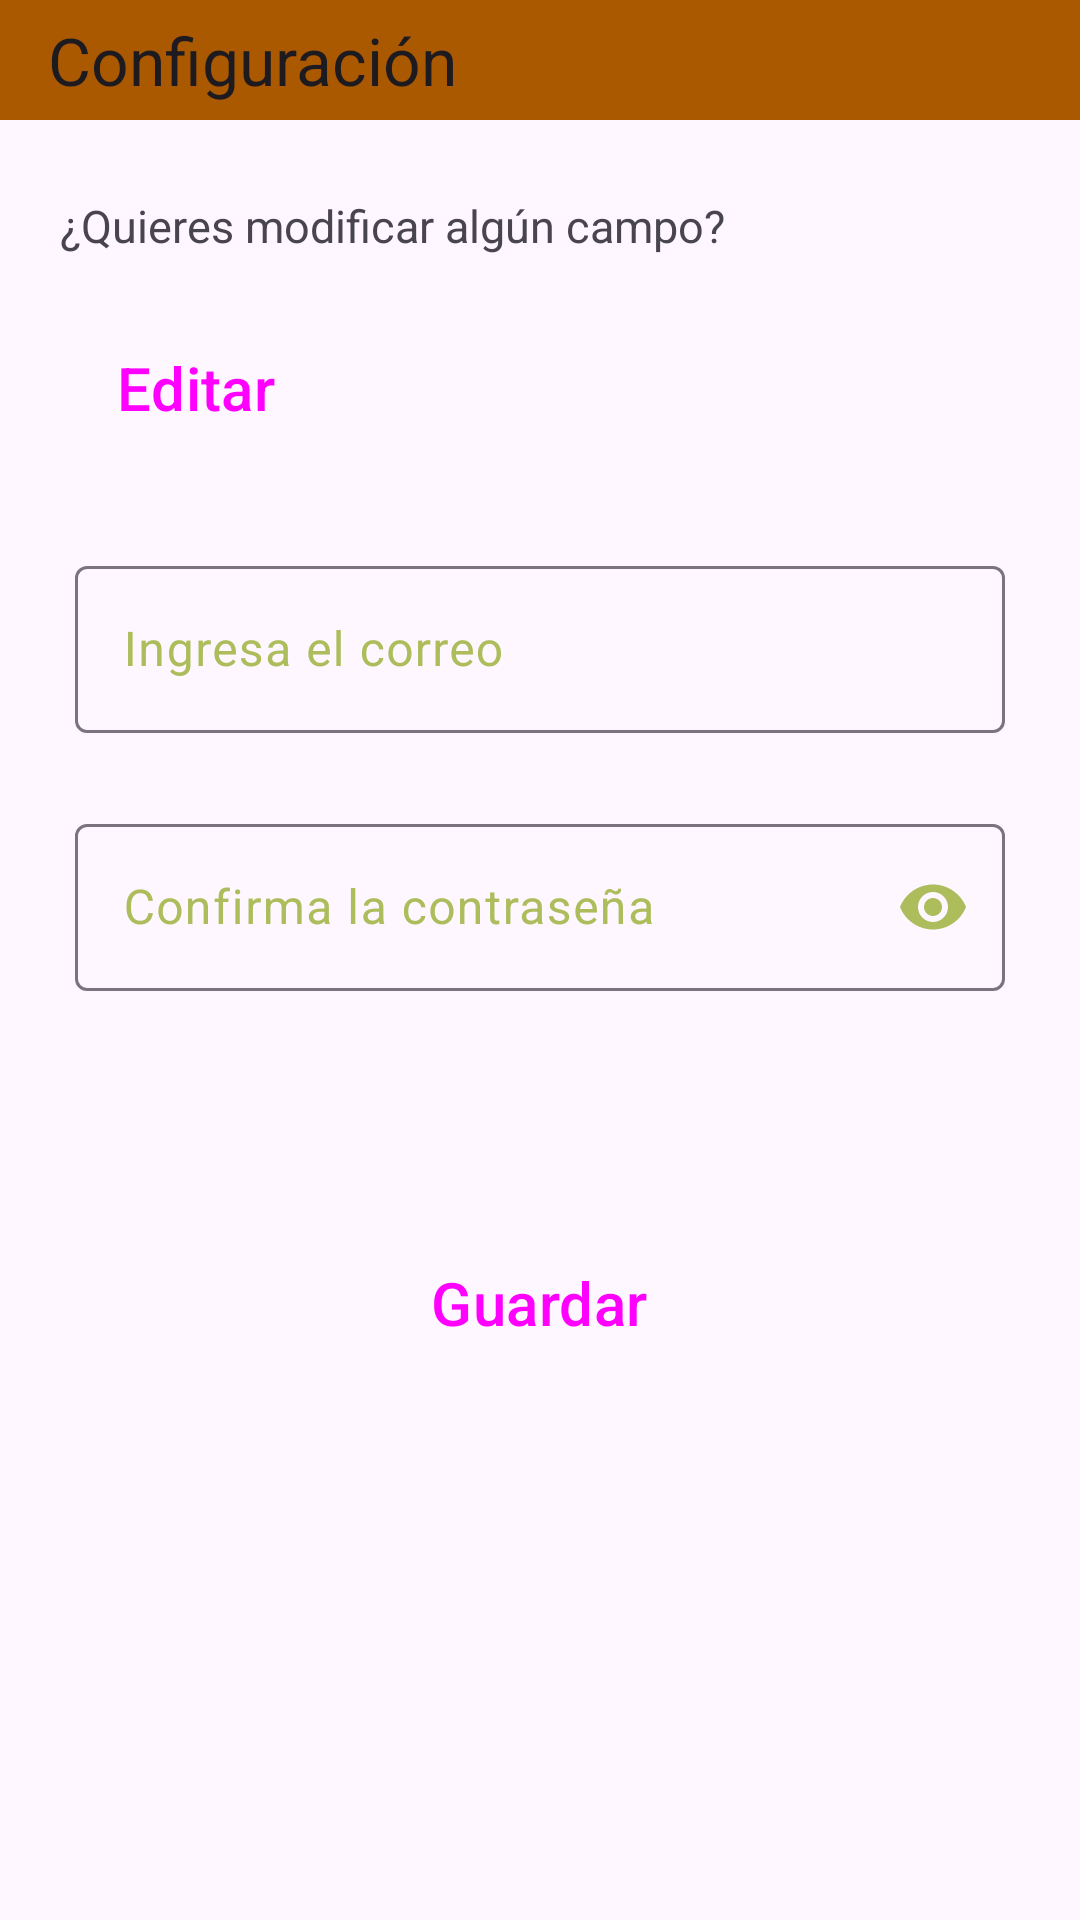

The Android layout XML behind this screen, and the referenced resources:
<!-- AndroidManifest.xml: application theme Theme.Salas -->
<!-- res/layout/fragment_configuracion.xml -->
<?xml version="1.0" encoding="utf-8"?>
<FrameLayout xmlns:android="http://schemas.android.com/apk/res/android"
    xmlns:app="http://schemas.android.com/apk/res-auto"
    xmlns:tools="http://schemas.android.com/tools"
    android:layout_width="match_parent"
    android:layout_height="match_parent"
    tools:context=".fragment_configuracion">

    <ScrollView
        android:layout_width="match_parent"
        android:layout_height="match_parent">

        <LinearLayout
            android:layout_width="match_parent"
            android:layout_height="match_parent"
            android:orientation="vertical">

            <com.google.android.material.appbar.AppBarLayout
                android:layout_width="match_parent"
                android:layout_height="40dp">

                <com.google.android.material.appbar.MaterialToolbar
                    android:id="@+id/toolbarconf"
                    android:layout_width="match_parent"
                    android:layout_height="match_parent"
                    android:background="?attr/colorPrimaryVariant"
                    app:title="@string/configuracion"/>
            </com.google.android.material.appbar.AppBarLayout>


            <TextView
                android:layout_width="match_parent"
                android:layout_height="wrap_content"
                android:text="@string/configuracionlabel"
                android:layout_marginTop="25dp"
                android:layout_marginStart="20dp"
                android:textSize="15sp"/>

            <Button
                android:id="@+id/btnconfiguracioneditar"
                style="@style/Widget.Material3.Button.ElevatedButton"
                android:layout_width="wrap_content"
                android:layout_height="wrap_content"
                android:layout_marginStart="15dp"
                android:layout_marginTop="20dp"
                android:text="@string/configuracionEditar"
                android:textSize="20sp" />

            <com.google.android.material.textfield.TextInputLayout
                android:layout_width="match_parent"
                android:layout_height="wrap_content"
                android:layout_marginStart="25dp"
                android:layout_marginTop="30dp"
                android:layout_marginEnd="25dp"
                app:endIconMode="clear_text"
                app:startIconContentDescription="@string/configuracionNombre">

                <com.google.android.material.textfield.TextInputEditText
                    android:id="@+id/nombre_cliente"
                    android:layout_width="match_parent"
                    android:layout_height="wrap_content"
                    android:hint="@string/configuracionCorreo"
                    android:inputType="textPersonName"
                    tools:layout_editor_absoluteX="16dp" />

            </com.google.android.material.textfield.TextInputLayout>





            <com.google.android.material.textfield.TextInputLayout
                android:layout_width="match_parent"
                android:layout_height="wrap_content"
                android:layout_marginStart="25dp"
                android:layout_marginTop="25dp"
                android:layout_marginEnd="25dp"
                app:endIconMode="password_toggle"
                app:startIconContentDescription="@string/configuracionConfirmarPass">

                <com.google.android.material.textfield.TextInputEditText
                    android:id="@+id/confirmarpassword_cliente"
                    android:layout_width="match_parent"
                    android:layout_height="wrap_content"
                    android:hint="@string/configuracionConfirmarPass"
                    android:inputType="textPassword"
                    tools:layout_editor_absoluteX="16dp" />

            </com.google.android.material.textfield.TextInputLayout>

            <TextView
                android:id="@+id/headerubi"
                android:layout_width="match_parent"
                android:layout_height="wrap_content"
                android:text="@string/headerubi"
                android:layout_marginTop="25dp"
                android:layout_marginStart="25dp"
                android:visibility="gone"/>

            <TextView
                android:layout_width="match_parent"
                android:layout_height="wrap_content"
                android:layout_marginTop="25dp"
                android:layout_marginStart="25dp"
                android:id="@+id/coordenadas"
                android:text="@string/coordenadas"
                android:visibility="gone"/>

            <Button
                android:id="@+id/btnconfiguracionAceptar"
                style="@style/Widget.Material3.Button.ElevatedButton"
                android:layout_width="wrap_content"
                android:layout_height="wrap_content"
                android:layout_gravity="center"
                android:layout_marginTop="80dp"
                android:text="@string/configuracionAceptar"
                android:textSize="20sp" />

        </LinearLayout>


    </ScrollView>
    <ProgressBar
        android:id="@+id/loadingConfig"
        android:layout_width="wrap_content"
        android:layout_height="wrap_content"
        android:layout_gravity="center"
        android:layout_marginTop="64dp"
        android:layout_marginBottom="64dp"
        android:visibility="gone"
        app:layout_constraintBottom_toBottomOf="parent"
        app:layout_constraintTop_toTopOf="parent"
        app:layout_constraintVertical_bias="0.3"/>


</FrameLayout>
<!-- resources referenced by this layout -->
<resources>
  <string name="configuracion">Configuración</string>
  <string name="configuracionAceptar"> Guardar </string>
  <string name="configuracionConfirmarPass"> Confirma la contraseña </string>
  <string name="configuracionCorreo"> Ingresa el correo </string>
  <string name="configuracionEditar"> Editar </string>
  <string name="configuracionNombre"> Ingresa el nuevo nombre </string>
  <string name="configuracionlabel"> ¿Quieres modificar algún campo? </string>
  <string name="coordenadas">Coordenadas</string>
      //Strings para el fragment de configuración
  <string name="headerubi">Tus coordenadas</string>
  <style name="Theme.Salas" parent="Theme.Material3.DayNight.NoActionBar">
          <item name="colorPrimary">@color/primaryColor</item>
          <item name="colorPrimaryVariant">@color/primaryDarkColor</item>
          <item name="colorOnPrimary">@color/primaryTextColor</item>
          
          <item name="colorSecondary">@color/secondaryColor</item>
          <item name="colorSecondaryVariant">@color/secondaryLightColor</item>
          <item name="colorOnSecondary">@color/secondaryTextColor</item>
          
          <item name="android:statusBarColor">?attr/colorPrimaryVariant</item>
          
          <item name="colorPrimarySurface"> @color/material_dynamic_tertiary99</item>
          <item name="colorOnSurfaceVariant"> @color/secondaryDarkColor</item>
          
      </style>
  <color name="primaryColor">#e2872b</color>
  <color name="primaryDarkColor">#ab5900</color>
  <color name="primaryTextColor">#000000</color>
  <color name="secondaryColor">#e0ef8b</color>
  <color name="secondaryLightColor">#ffffbc</color>
  <color name="secondaryTextColor">#000000</color>
  <color name="secondaryDarkColor">#adbd5c</color>
</resources>
